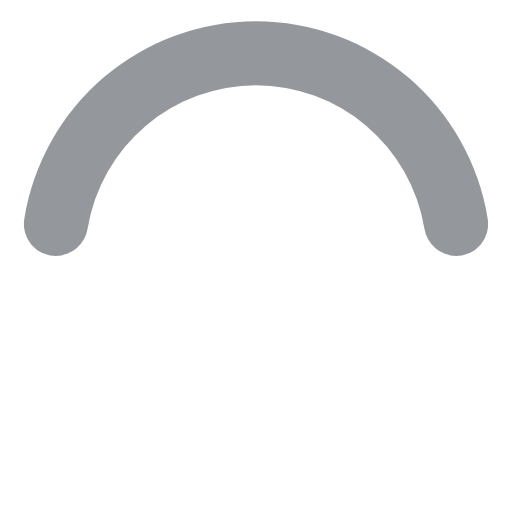
t = 0.00 s
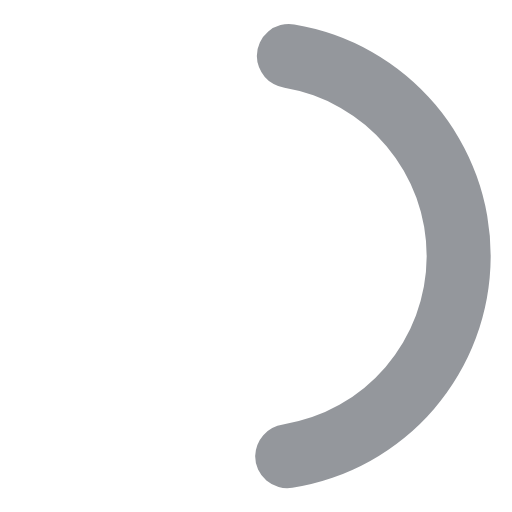
t = 0.19 s
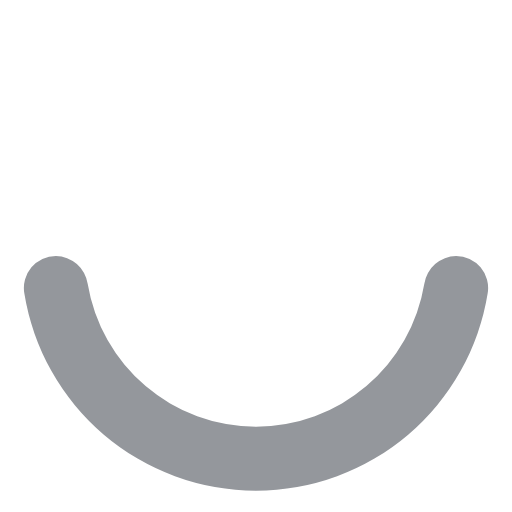
t = 0.38 s
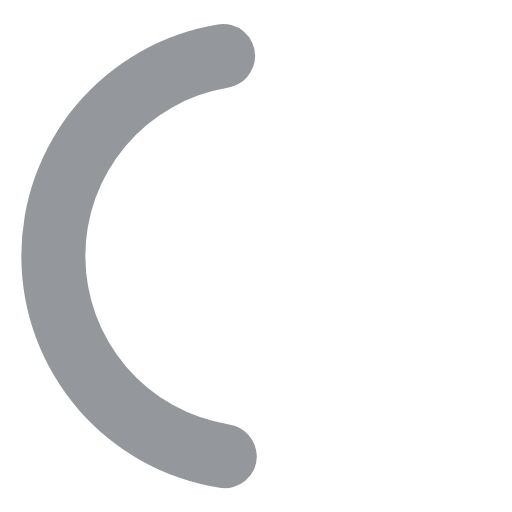
t = 0.56 s

The animated SVG that drew these frames (rendered in a browser with its animation timeline set to each time). Animation: 1 SMIL element (animateTransform=1); one cycle of 0.75 s, repeats indefinitely.

<svg fill="#94979C" viewBox="0 0 24 24" xmlns="http://www.w3.org/2000/svg"><path d="M12,4a8,8,0,0,1,7.89,6.7A1.53,1.53,0,0,0,21.38,12h0a1.5,1.5,0,0,0,1.48-1.75,11,11,0,0,0-21.72,0A1.5,1.5,0,0,0,2.62,12h0a1.53,1.53,0,0,0,1.49-1.3A8,8,0,0,1,12,4Z"><animateTransform attributeName="transform" type="rotate" dur="0.75s" values="0 12 12;360 12 12" repeatCount="indefinite"/></path></svg>
